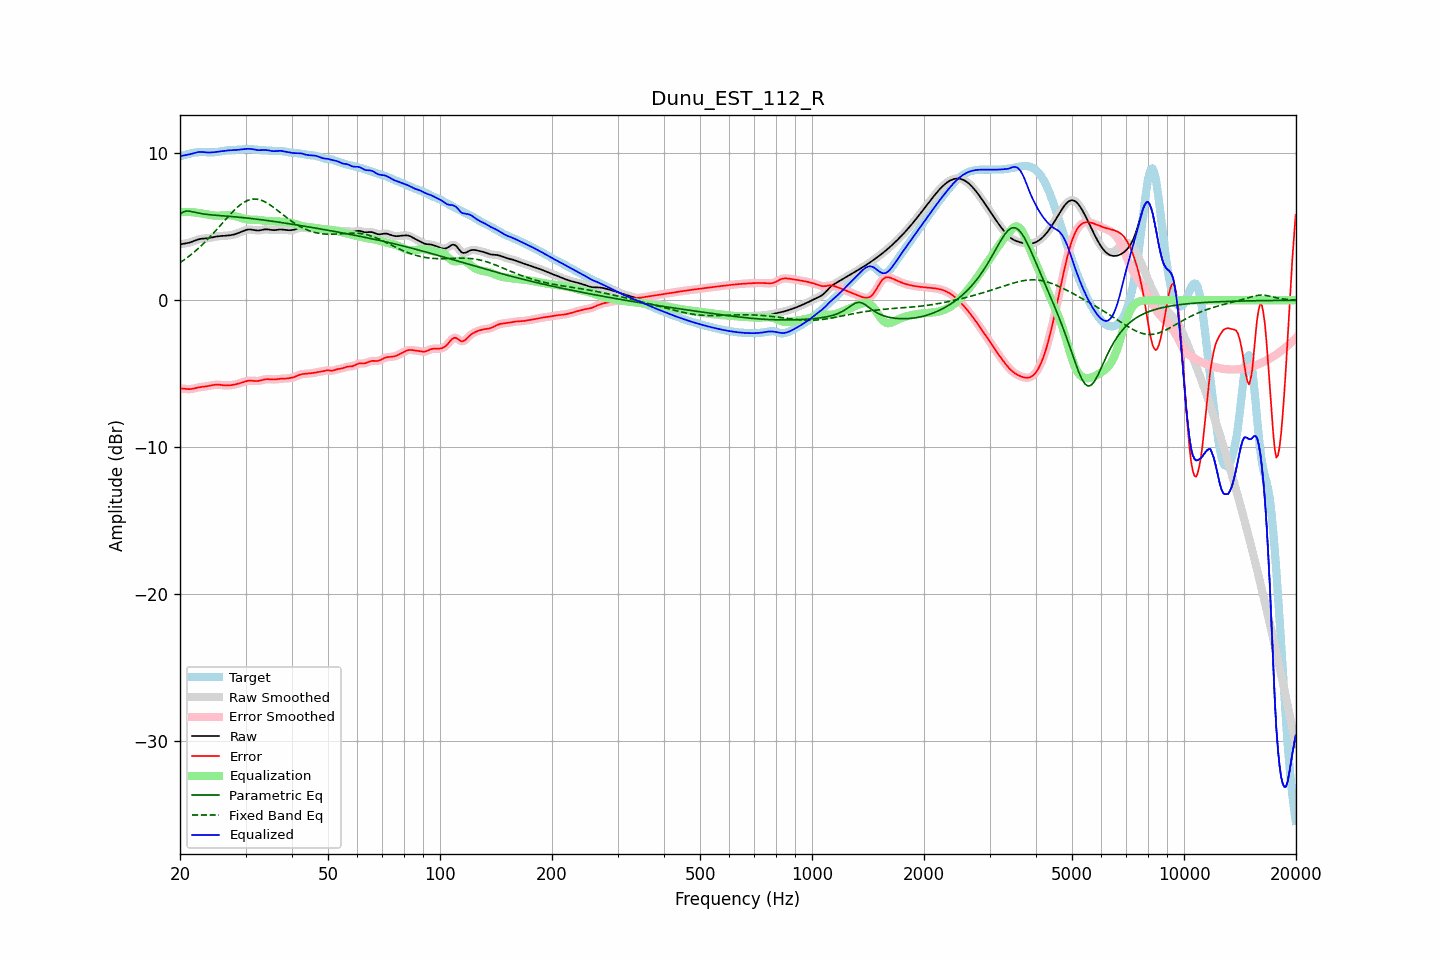

The data file committed next to this chart (first rows):
frequency, raw, error, smoothed, error_smoothed, equalization, parametric_eq, fixed_band_eq, equalized_raw, equalized_smoothed, target
20.00, 3.80, -6.00, 3.81, -6.00, 5.99, 5.86, 2.56, 9.79, 9.79, 9.80
20.20, 3.83, -6.00, 3.82, -6.01, 6.00, 5.93, 2.63, 9.82, 9.82, 9.83
20.40, 3.84, -6.01, 3.84, -6.02, 6.00, 6.01, 2.71, 9.85, 9.85, 9.86
20.61, 3.86, -6.03, 3.86, -6.03, 6.01, 6.04, 2.78, 9.87, 9.87, 9.89
20.81, 3.88, -6.04, 3.88, -6.04, 6.01, 6.07, 2.86, 9.89, 9.89, 9.92
21.02, 3.90, -6.05, 3.90, -6.05, 6.01, 6.07, 2.95, 9.91, 9.91, 9.95
21.23, 3.93, -6.05, 3.93, -6.05, 6.00, 6.06, 3.03, 9.93, 9.93, 9.98
21.44, 3.96, -6.04, 3.96, -6.04, 6.00, 6.04, 3.12, 9.96, 9.96, 10.00
21.66, 4.01, -6.02, 4.00, -6.02, 5.99, 6.02, 3.21, 10.00, 9.99, 10.03
21.87, 4.05, -6.00, 4.05, -6.00, 5.98, 5.99, 3.30, 10.03, 10.03, 10.05
22.09, 4.09, -5.97, 4.09, -5.97, 5.97, 5.96, 3.39, 10.05, 10.05, 10.06
22.31, 4.13, -5.94, 4.13, -5.95, 5.95, 5.94, 3.49, 10.08, 10.08, 10.07
22.54, 4.16, -5.92, 4.16, -5.92, 5.93, 5.92, 3.59, 10.09, 10.09, 10.08
22.76, 4.18, -5.90, 4.18, -5.90, 5.91, 5.90, 3.69, 10.10, 10.10, 10.08
22.99, 4.20, -5.89, 4.19, -5.89, 5.90, 5.88, 3.79, 10.09, 10.09, 10.08
23.22, 4.20, -5.88, 4.20, -5.88, 5.88, 5.86, 3.90, 10.08, 10.08, 10.08
23.45, 4.21, -5.86, 4.21, -5.86, 5.86, 5.85, 4.01, 10.07, 10.07, 10.08
23.69, 4.22, -5.85, 4.22, -5.85, 5.84, 5.84, 4.12, 10.06, 10.06, 10.07
23.92, 4.24, -5.83, 4.24, -5.83, 5.82, 5.83, 4.24, 10.06, 10.06, 10.07
24.16, 4.26, -5.81, 4.26, -5.81, 5.80, 5.82, 4.35, 10.06, 10.06, 10.06
24.40, 4.28, -5.78, 4.28, -5.78, 5.78, 5.81, 4.47, 10.06, 10.06, 10.06
24.65, 4.30, -5.76, 4.30, -5.76, 5.77, 5.80, 4.59, 10.07, 10.07, 10.07
24.89, 4.33, -5.75, 4.33, -5.75, 5.76, 5.79, 4.71, 10.09, 10.09, 10.07
25.14, 4.34, -5.74, 4.34, -5.74, 5.76, 5.78, 4.84, 10.10, 10.10, 10.09
25.39, 4.36, -5.74, 4.36, -5.75, 5.76, 5.77, 4.96, 10.12, 10.11, 10.10
25.65, 4.37, -5.76, 4.37, -5.76, 5.76, 5.76, 5.08, 10.13, 10.13, 10.13
25.91, 4.38, -5.77, 4.38, -5.77, 5.77, 5.75, 5.21, 10.14, 10.14, 10.15
26.16, 4.38, -5.78, 4.38, -5.78, 5.78, 5.74, 5.33, 10.16, 10.16, 10.17
26.43, 4.39, -5.79, 4.39, -5.79, 5.79, 5.73, 5.46, 10.17, 10.17, 10.18
26.69, 4.40, -5.80, 4.40, -5.80, 5.79, 5.73, 5.58, 10.19, 10.19, 10.19
26.96, 4.41, -5.79, 4.41, -5.79, 5.79, 5.72, 5.70, 10.20, 10.20, 10.20
27.23, 4.42, -5.79, 4.42, -5.79, 5.78, 5.71, 5.82, 10.21, 10.21, 10.21
27.50, 4.44, -5.77, 4.44, -5.77, 5.77, 5.70, 5.94, 10.21, 10.21, 10.21
27.77, 4.46, -5.76, 4.46, -5.76, 5.76, 5.69, 6.05, 10.22, 10.22, 10.22
28.05, 4.49, -5.73, 4.49, -5.73, 5.73, 5.68, 6.16, 10.22, 10.22, 10.23
28.33, 4.53, -5.71, 4.53, -5.71, 5.71, 5.67, 6.26, 10.23, 10.23, 10.23
28.62, 4.56, -5.68, 4.56, -5.68, 5.67, 5.66, 6.36, 10.24, 10.24, 10.24
28.90, 4.61, -5.65, 4.61, -5.65, 5.64, 5.65, 6.45, 10.25, 10.25, 10.25
29.19, 4.65, -5.61, 4.65, -5.61, 5.61, 5.64, 6.54, 10.26, 10.26, 10.26
29.48, 4.70, -5.57, 4.70, -5.57, 5.57, 5.63, 6.61, 10.28, 10.27, 10.27
29.78, 4.74, -5.54, 4.74, -5.54, 5.54, 5.61, 6.68, 10.29, 10.29, 10.28
30.08, 4.78, -5.51, 4.78, -5.51, 5.52, 5.60, 6.74, 10.30, 10.30, 10.29
30.38, 4.81, -5.49, 4.81, -5.49, 5.50, 5.59, 6.79, 10.31, 10.31, 10.29
30.68, 4.82, -5.47, 4.82, -5.48, 5.49, 5.58, 6.83, 10.31, 10.31, 10.29
30.99, 4.81, -5.47, 4.81, -5.47, 5.48, 5.57, 6.86, 10.30, 10.30, 10.29
31.30, 4.80, -5.48, 4.80, -5.48, 5.48, 5.55, 6.88, 10.28, 10.28, 10.28
31.61, 4.78, -5.49, 4.78, -5.49, 5.48, 5.54, 6.89, 10.26, 10.26, 10.27
31.93, 4.76, -5.50, 4.76, -5.49, 5.48, 5.53, 6.89, 10.24, 10.24, 10.26
32.24, 4.75, -5.49, 4.75, -5.49, 5.48, 5.51, 6.88, 10.23, 10.23, 10.25
32.57, 4.75, -5.49, 4.75, -5.48, 5.46, 5.50, 6.86, 10.21, 10.22, 10.23
32.89, 4.76, -5.46, 4.77, -5.46, 5.45, 5.49, 6.83, 10.22, 10.22, 10.23
33.22, 4.79, -5.43, 4.79, -5.43, 5.43, 5.47, 6.79, 10.22, 10.22, 10.22
33.55, 4.81, -5.40, 4.81, -5.41, 5.42, 5.46, 6.74, 10.23, 10.23, 10.22
33.89, 4.83, -5.38, 4.82, -5.38, 5.40, 5.44, 6.69, 10.23, 10.23, 10.21
34.23, 4.83, -5.37, 4.83, -5.37, 5.39, 5.43, 6.63, 10.22, 10.22, 10.20
34.57, 4.82, -5.37, 4.82, -5.37, 5.38, 5.42, 6.56, 10.20, 10.20, 10.19
34.92, 4.80, -5.38, 4.80, -5.38, 5.38, 5.40, 6.49, 10.18, 10.18, 10.18
35.27, 4.78, -5.39, 4.79, -5.39, 5.38, 5.38, 6.42, 10.16, 10.16, 10.17
35.62, 4.77, -5.39, 4.78, -5.39, 5.37, 5.37, 6.34, 10.15, 10.15, 10.17
35.97, 4.77, -5.39, 4.78, -5.39, 5.37, 5.35, 6.26, 10.15, 10.15, 10.16
... 635 more rows
